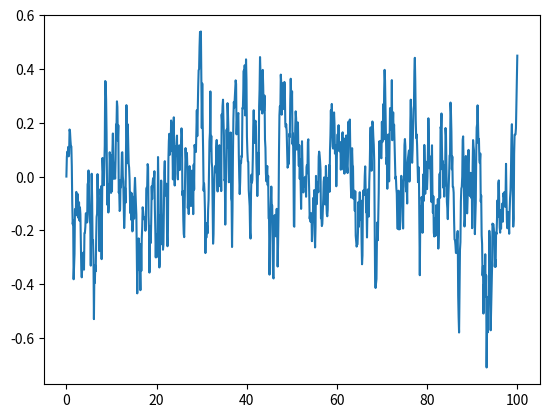

Recreate this plot in Python.
# [redacted]
import matplotlib.pyplot as plt
import numpy as np


def ornstein_uhlenbeck(t_0, t_end, length, theta, mu, sigma):
    t = np.linspace(t_0, t_end, length) # define time axis
    dt = np.mean(np.diff(t))
    y = np.zeros(length)
    y0 = np.random.normal(loc=0.0,scale=1.0) # initial condition
    drift = lambda y,t: theta*(mu-y) # define drift term, google to learn about lambda
    diffusion = lambda y,t: sigma # define diffusion term
    noise = np.random.normal(loc=0.0,scale=1.0,size=length)*np.sqrt(dt) #define noise process
    # solve SDE
    for i in range(1,length):
        y[i] = y[i-1] + drift(y[i-1],i*dt)*dt + diffusion(y[i-1],i*dt)*noise[i]
    return t, y


def plot_distribution(_x, _y):
    plt.plot(_x, _y)
    plt.show()


x, y = ornstein_uhlenbeck(0, 100, 1000, 1.1, 0, 0.3)
plot_distribution(x, y)
